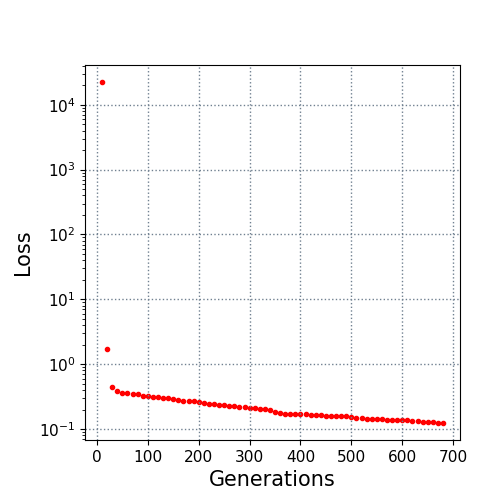

Data behind this chart, as committed beside it:
10.0, 22394.89441
20.0, 1.687
30.0, 0.4392
40.0, 0.3863
50.0, 0.3649
60.0, 0.3568
70.0, 0.3496
80.0, 0.345
90.0, 0.3275
100.0, 0.3187
110.0, 0.3151
120.0, 0.3115
130.0, 0.3049
140.0, 0.2962
150.0, 0.2931
160.0, 0.2813
170.0, 0.2757
180.0, 0.2707
190.0, 0.2698
200.0, 0.2594
210.0, 0.251
220.0, 0.2475
230.0, 0.2449
240.0, 0.2385
250.0, 0.2312
260.0, 0.226
270.0, 0.2259
280.0, 0.2174
290.0, 0.2172
300.0, 0.2146
310.0, 0.2078
320.0, 0.2066
330.0, 0.2059
340.0, 0.1968
350.0, 0.1832
360.0, 0.1775
370.0, 0.1732
380.0, 0.1732
390.0, 0.1729
400.0, 0.1711
410.0, 0.1695
420.0, 0.1668
430.0, 0.1651
440.0, 0.1629
450.0, 0.1612
460.0, 0.1602
470.0, 0.1601
480.0, 0.1601
490.0, 0.1573
500.0, 0.1545
510.0, 0.146
520.0, 0.1458
530.0, 0.1441
540.0, 0.1441
550.0, 0.143
560.0, 0.1424
570.0, 0.1384
580.0, 0.1384
590.0, 0.1361
600.0, 0.1358
610.0, 0.1356
... 7 more rows
